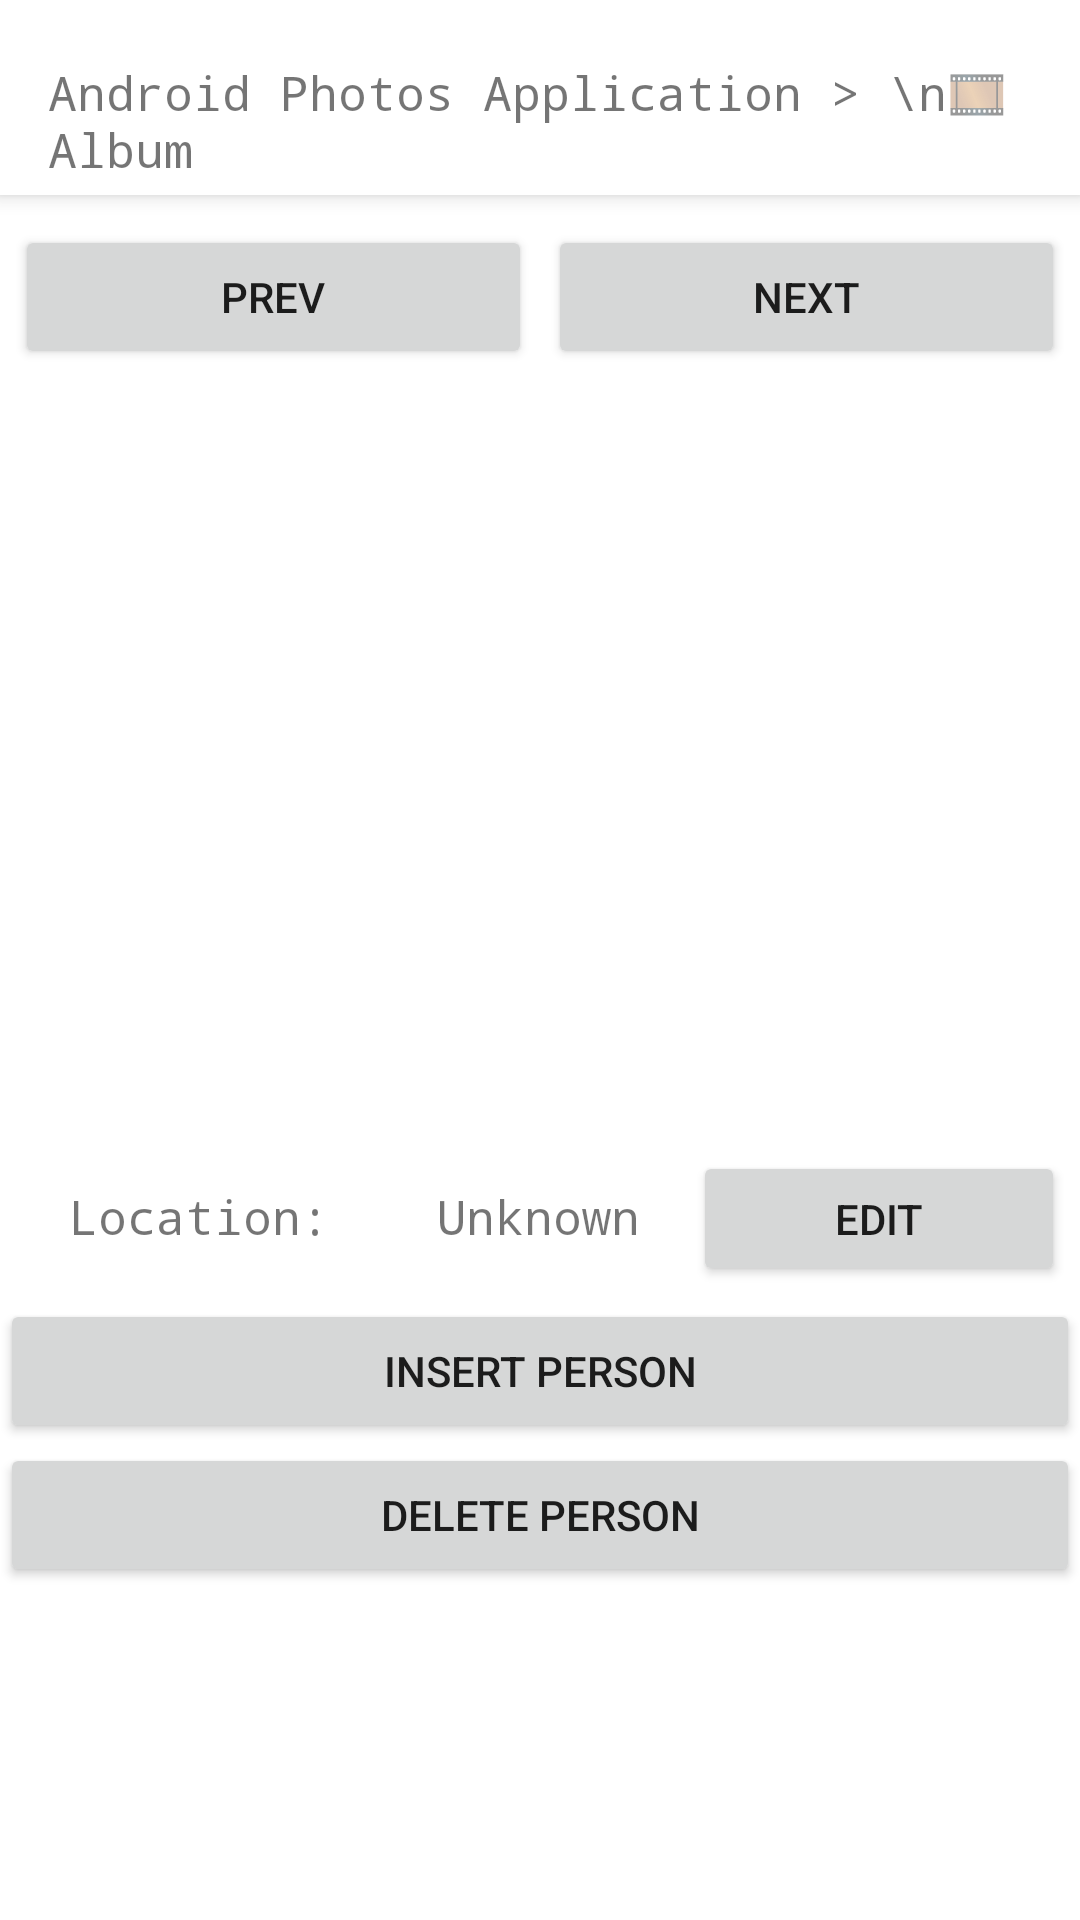

The Android layout XML behind this screen, and the referenced resources:
<!-- AndroidManifest.xml: application theme Theme.Android20 -->
<!-- res/layout/photo_viewer.xml -->
<?xml version="1.0" encoding="utf-8"?>
<LinearLayout xmlns:android="http://schemas.android.com/apk/res/android" xmlns:tools="http://schemas.android.com/tools" android:layout_width="match_parent" android:layout_height="match_parent" xmlns:app="http://schemas.android.com/apk/res-auto" android:orientation="vertical"
    tools:context=".PhotoScene">

    <androidx.appcompat.widget.Toolbar android:id="@+id/toolbar" android:layout_width="match_parent" android:layout_height="65dp" android:background="@color/white" android:elevation="4dp" android:paddingTop="16dp" android:theme="@style/ThemeOverlay.AppCompat.Light"
        app:popupTheme="@style/ThemeOverlay.AppCompat.Light">

        <TextView android:id="@+id/photo_title" android:layout_width="wrap_content" android:layout_height="wrap_content" android:fontFamily="monospace" android:textSize="16dp"
            android:text="Android Photos Application > \n🎞 Album" />
    </androidx.appcompat.widget.Toolbar>

    
    <LinearLayout android:layout_width="match_parent" android:layout_height="wrap_content" android:layout_marginTop="10dp" android:layout_marginBottom="5dp" android:orientation="horizontal" android:gravity="center_horizontal">

        <Button android:id="@+id/prev_photo" android:layout_width="0dp" android:layout_height="wrap_content" android:layout_weight="1" android:onClick="prevPhoto" android:text="Prev" android:layout_marginLeft="5dp" android:layout_marginRight="2.5dp" />
        <Button android:id="@+id/next_photo" android:layout_width="0dp" android:layout_height="wrap_content" android:layout_weight="1" android:onClick="nextPhoto" android:text="Next" android:layout_marginLeft="2.5dp" android:layout_marginRight="5dp" />
    </LinearLayout>

    <ImageView android:id="@+id/select_image" android:layout_width="400dp" android:layout_height="250dp" />

    <LinearLayout android:layout_width="match_parent" android:layout_height="45dp" android:layout_marginTop="5dp" android:layout_marginBottom="5dp" android:layout_marginLeft="5dp" android:layout_marginRight="5dp" android:orientation="horizontal">

        <TextView android:layout_width="wrap_content" android:layout_height="45dp" android:layout_weight="1" android:fontFamily="monospace" android:gravity="center_vertical|center_horizontal" android:text="Location:" android:textSize="16dp" />
        <TextView android:id="@+id/location_text" android:layout_width="wrap_content" android:layout_height="45dp" android:layout_weight="1" android:fontFamily="monospace" android:gravity="center_vertical|center_horizontal" android:text="Unknown" android:textSize="16dp" />

        <Button android:id="@+id/edit_location" android:layout_width="wrap_content" android:layout_height="wrap_content" android:layout_weight="1" android:text="Edit" android:onClick="editLocation" />
    </LinearLayout>

    <Button android:id="@+id/insert_person" android:layout_width="match_parent" android:layout_height="wrap_content" android:text="Insert Person" android:onClick="insertPerson" />
    <Button android:id="@+id/delete_person" android:layout_width="match_parent" android:layout_height="wrap_content" android:text="Delete Person" android:onClick="deletePerson" />

    <ListView android:id="@+id/personTags" android:layout_width="match_parent" android:layout_height="match_parent" android:layout_marginTop="5dp" android:layout_marginBottom="10dp" android:listSelector="@color/gray" />
</LinearLayout>
<!-- resources referenced by this layout -->
<resources>
  <color name="gray">#FFD3D3D3</color>
  <color name="white">#FFFFFFFF</color>
  <style name="Theme.Android20" parent="Base.Theme.Android20" />
  <style name="Base.Theme.Android20" parent="Theme.MaterialComponents.DayNight.NoActionBar">
  
          <item name="colorPrimary">@color/white</item> <item name="colorPrimaryVariant">@color/white</item>
          <item name="colorOnPrimary">@color/black</item> 
           <item name="android:statusBarColor">?attr/colorPrimaryVariant</item>
      </style>
  <color name="black">#FF000000</color>
</resources>
